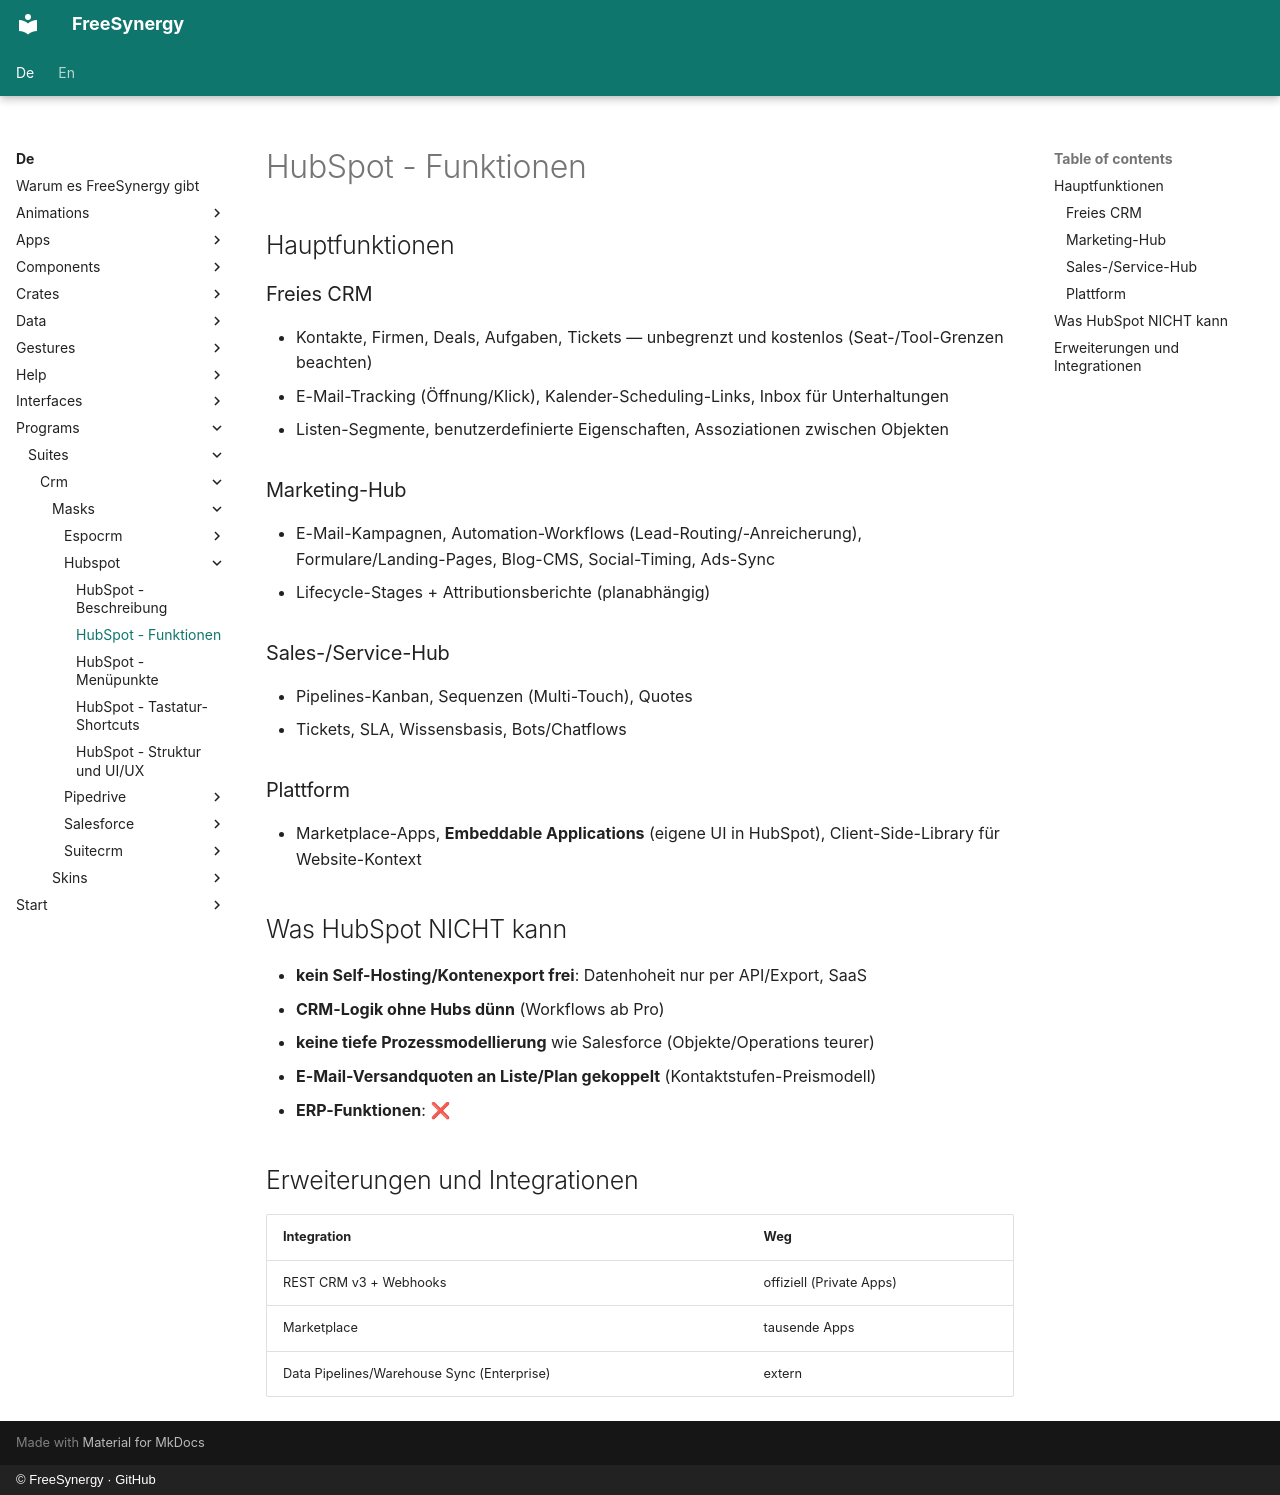

repository: FreeSynergy/fs-documentation · page: de/programs/suites/crm/masks/hubspot/features/index.html · generator: mkdocs · copyright: © FreeSynergy · GitHub

# HubSpot - Funktionen

## Hauptfunktionen

### Freies CRM
- Kontakte, Firmen, Deals, Aufgaben, Tickets — unbegrenzt und kostenlos (Seat-/Tool-Grenzen beachten)
- E-Mail-Tracking (Öffnung/Klick), Kalender-Scheduling-Links, Inbox für Unterhaltungen
- Listen-Segmente, benutzerdefinierte Eigenschaften, Assoziationen zwischen Objekten

### Marketing-Hub
- E-Mail-Kampagnen, Automation-Workflows (Lead-Routing/-Anreicherung), Formulare/Landing-Pages, Blog-CMS, Social-Timing, Ads-Sync
- Lifecycle-Stages + Attributionsberichte (planabhängig)

### Sales-/Service-Hub
- Pipelines-Kanban, Sequenzen (Multi-Touch), Quotes
- Tickets, SLA, Wissensbasis, Bots/Chatflows

### Plattform
- Marketplace-Apps, **Embeddable Applications** (eigene UI in HubSpot), Client-Side-Library für Website-Kontext

## Was HubSpot NICHT kann

- **kein Self-Hosting/Kontenexport frei**: Datenhoheit nur per API/Export, SaaS
- **CRM-Logik ohne Hubs dünn** (Workflows ab Pro)
- **keine tiefe Prozessmodellierung** wie Salesforce (Objekte/Operations teurer)
- **E-Mail-Versandquoten an Liste/Plan gekoppelt** (Kontaktstufen-Preismodell)
- **ERP-Funktionen**: ❌

## Erweiterungen und Integrationen

| Integration | Weg |
|-------------|-----|
| REST CRM v3 + Webhooks | offiziell (Private Apps) |
| Marketplace | tausende Apps |
| Data Pipelines/Warehouse Sync (Enterprise) | extern |
